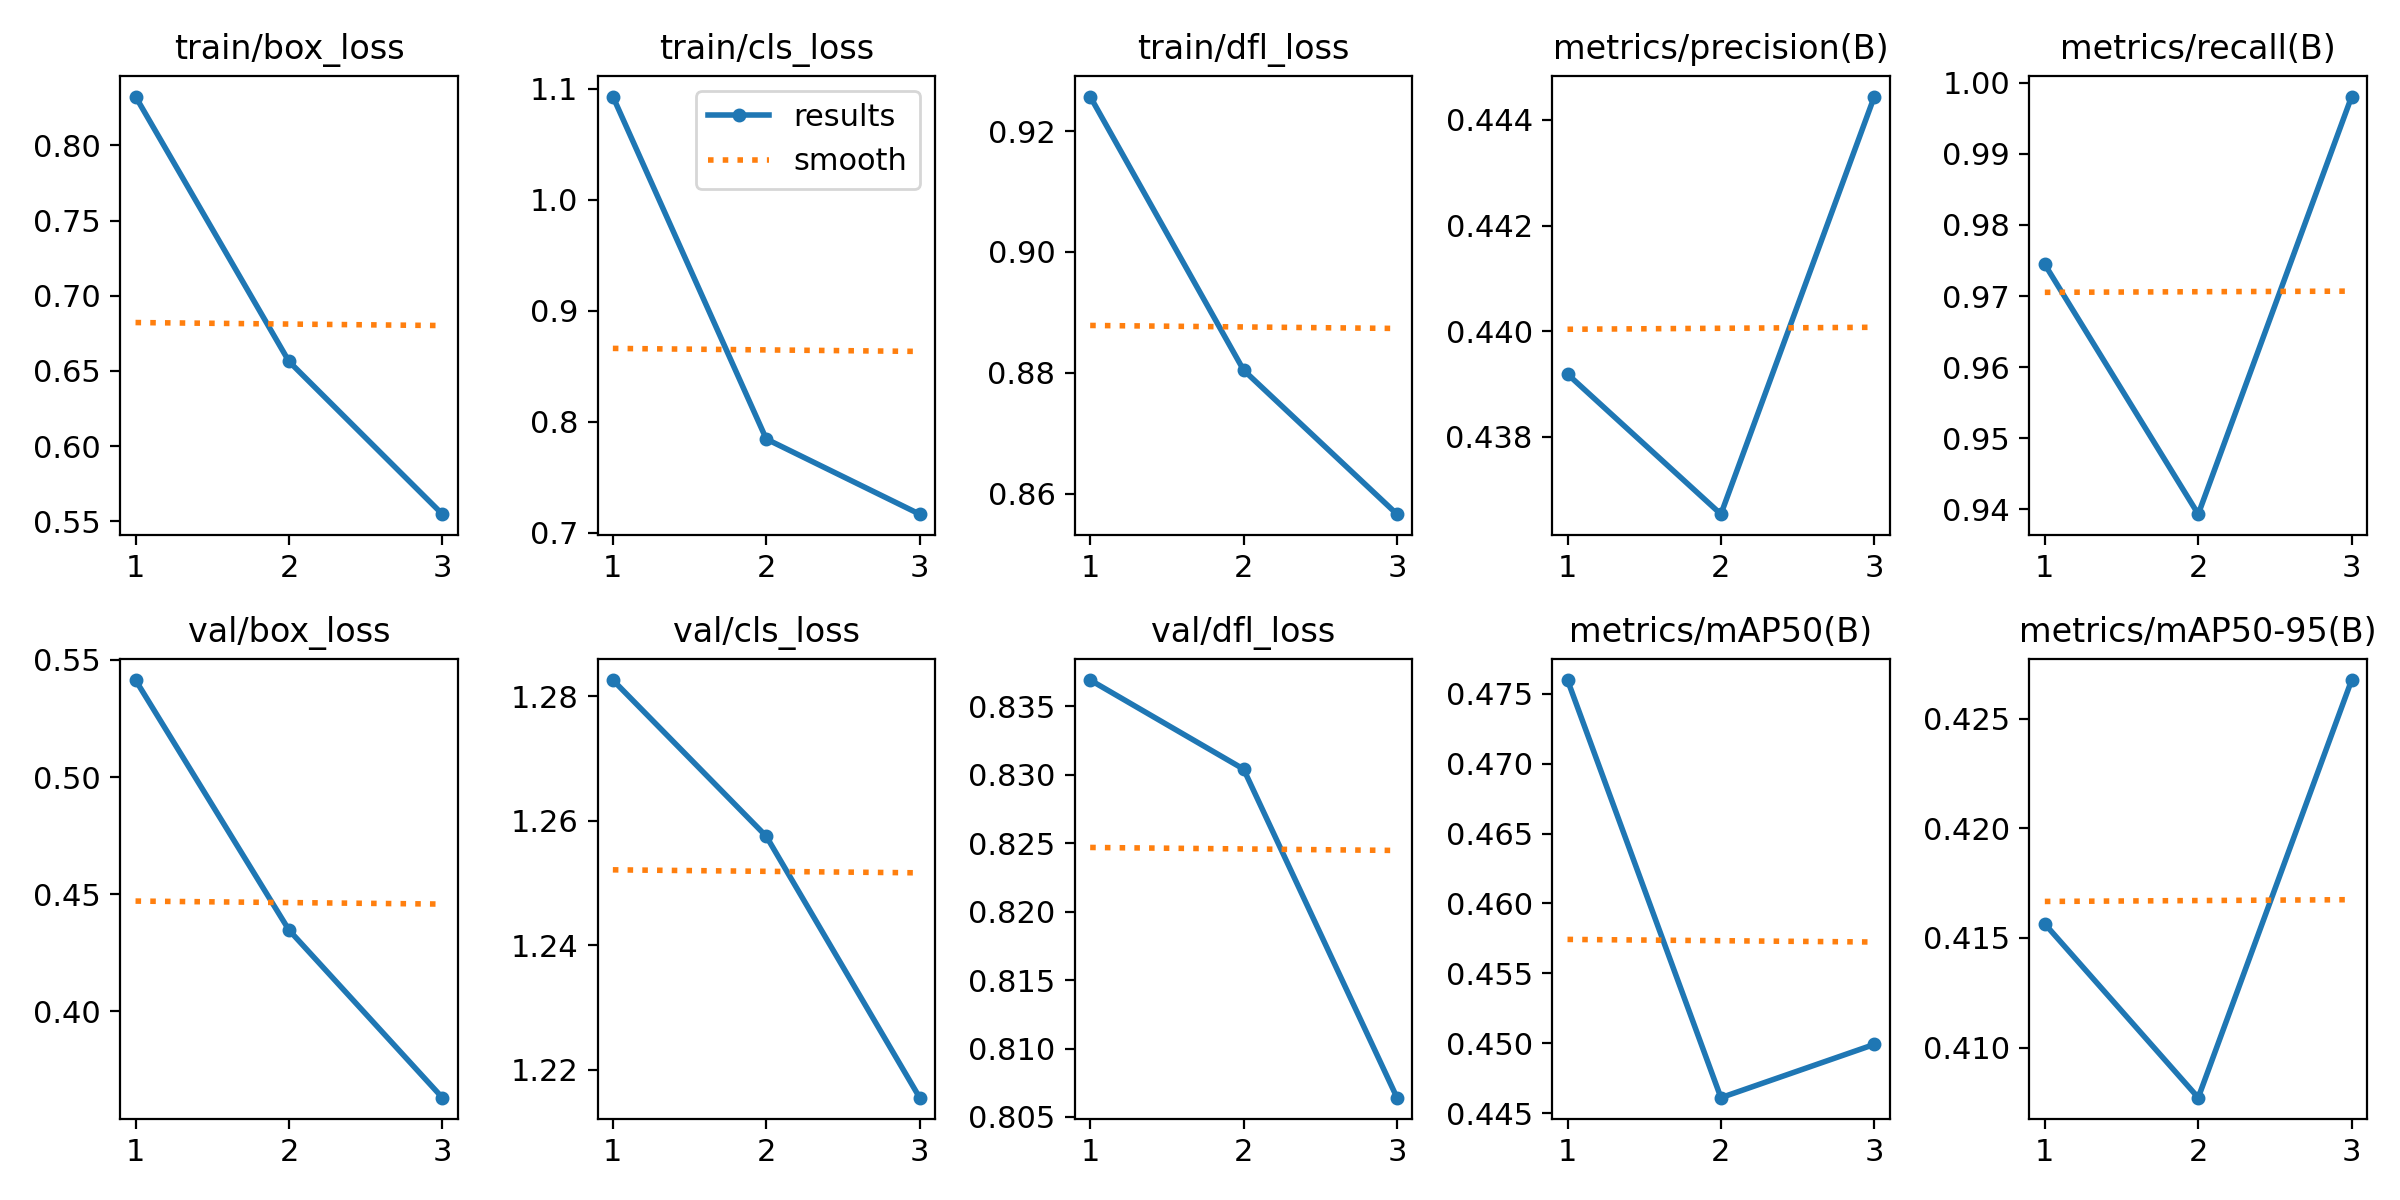

Data behind this chart, as committed beside it:
epoch, train/box_loss, train/cls_loss, train/dfl_loss, metrics/precision(B), metrics/recall(B), metrics/mAP50(B), metrics/mAP50-95(B), val/box_loss, val/cls_loss, val/dfl_loss, lr/pg0, lr/pg1, lr/pg2
1, 0.8324, 1.093, 0.9257, 0.4392, 0.9744, 0.476, 0.4156, 0.5414, 1.283, 0.8369, 0.0006654, 0.0006654, 0.0006654
2, 0.6563, 0.7846, 0.8804, 0.4365, 0.9393, 0.4461, 0.4077, 0.4346, 1.258, 0.8304, 0.0008925, 0.0008925, 0.0008925
3, 0.5547, 0.7169, 0.8566, 0.4444, 0.9981, 0.4499, 0.4268, 0.363, 1.216, 0.8064, 0.0006796, 0.0006796, 0.0006796
